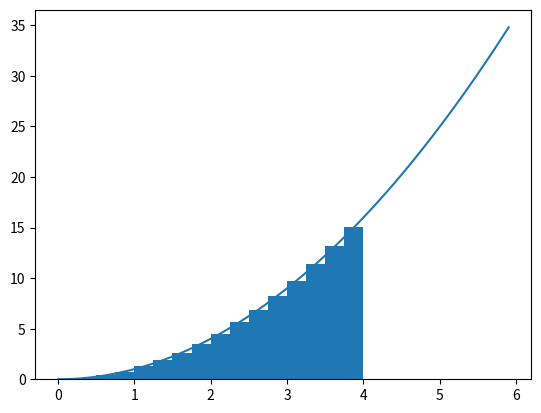

Reproduce this figure in Python. (Note: this script raises an exception after producing the figure.)
#!/usr/bin/env python
# coding: utf-8

# # Advanced Jupyter Notebook Tutorial

# Today we will cover some more advanced math concepts in Jupyter notebooks.  Namely, we will discuss
# 1. Integration
# 
#     This includes a discussion of analtytic vs numeric integration and integral tables.
#     
#     
# 2. Matrix manipulations
# 
#     Eigenvalue/eigenvector problems etc.
#        
# 

# ## Integration

# ### Indefinite integration

# Consider $f(x) = \int x^2 dx$, can we write $f(x)$ in a different way?  Sure, if we know the antiderivative of the integrand we can write out f(x) as the indefinite integral.  Namely, $f(x) = \int x^2 dx = \frac{x^3}{3} + C$ for arbitrary constant $C$.

# What are the indefinite integrals of the following
# 
# 1. $\int x^3 dx$
# 2. $\int e^{x} dx$
# 3. $\int (x^4 + 4x) dx$
# 4. $\int \frac{1}{x} dx$

# Coding does not help with indefinite integration.  These need to be derived analytically.  Some common indefinite integrals are tabulated here: http://integral-table.com/

# ### Definite integration

# Definite integration is when we want to evaluate the integral of a function (integrand) over a finite domain.  E.g. $\int_0^4 x^2dx$.  If the domain is static (i.e. $0$ to $4$ instead of $0$ to $y$) and integration is performed over all variables in the integrand, then the result of a definite integral will be a number (as opposed to a function of x in the case of indefinite integrals).  This may all sound esoteric so let's consider some examples.

# 1. $\int_0^4 x^2 dx$
# 
#     $ = \left[ \frac{x^3}{3} + C\right]_0^4$   In this step I replace $\int x^2 dx$ with the indefinite integral 
#     
#     $ = \left[\frac{4^3}{3} + C\right] - \left[\frac{0^3}{3} + C\right] $  Evaluate the indefinite integral at the limits
#     
#     $ = \frac{64}{3} + C - 0 - C$  Algebra
#     
#     $ = \frac{64}{3}$

# Notice that the arbitrary constant, $C$, cancels out when you subtract the value of the indefinite integral at the lower bound from that at the upper bound.  This holds true in general thus we typically don't include the arbitrary constant when evaluating the indefinite integral at the bounds of integration.  Let's do another example:

# 1. $\int_0^4 x^2 dx$
# 
#     $ = \left[ \frac{x^3}{3} + C\right]_0^4$   In this step I replace $\int x^2 dx$ with the indefinite integral 
#     
#     $ = \left[\frac{4^3}{3} + C\right] - \left[\frac{0^3}{3} + C\right] $  Evaluate the indefinite integral at the limits
#     
#     $ = \frac{64}{3} + C - 0 - C$  Algebra
#     
#     $ = \frac{64}{3}$

# In[1]:


64/3.


# ### Numeric Definite Integration

# Numeric integration can only be used for definite integrals.  It is a way of approximating the analytic solution and good approaches to this will converge to that solution in certain limits.  The most common example of this is rectangular integration (or the midpoint rule).  For this method, we approximate the area under a curve as the sum of the areas of abutting rectangles that are the height of the function at the midpoint of the rectangle.  These rectangles are of a specified width and the value of the summation converges to the real solution as the width of the rectangles decrease.

# In[2]:


import numpy as np
import matplotlib.pyplot as plt
get_ipython().run_line_magic('matplotlib', 'inline')

x = np.arange(0,6,0.1)
xInt = np.arange(0.125,4,0.25)
plt.plot(x,np.power(x,2))
plt.bar(xInt,np.power(xInt,2),0.25)


# We can compute the sum of these areas using a for loop in python.

# In[3]:


rectangleSum = 0.0
rectangleWidth = 0.01
minX = 0.00
maxX = 4.00
nRectangles = int( (maxX-minX)/rectangleWidth )
print("Number of rectangles:", nRectangles)


# In[4]:


rectangleSum = 0.0
for i in range(nRectangles):
    areaOfRectangle =  rectangleWidth * (minX + (i+0.5)*rectangleWidth)**2
    rectangleSum += areaOfRectangle
print(rectangleSum)


# There are a vareity of other, more accurate, numerical integration techniques including the trapezoid rule, Simpson's rule and Gaussian quadrature. We will not go into these in detail.  Instead we will use scipy packages for these.

# In[5]:


from scipy import integrate
def f(x):
    return x*x
dx = 0.01
xInt = np.arange(0.5*dx,4,dx)
print("Trapezoid rule:",integrate.trapz(np.power(xInt,2),x=xInt))
print("Simpson's rule:",integrate.simps(np.power(xInt,2),x=xInt))
print("Gaussian quadrature :",integrate.quad(f,0,4)[0])


# ## More on Matrices

# In[6]:


# in this code cell we will import numpy
import numpy as np


# ### Defining a matrix

# We can define a matrix in a number of ways.  The first is to cast a list of lists as a numpy matrix.

# In[7]:


# defining a matrix - these are just 2D arrays
a = np.matrix([[1,2],[3,4]])
b = np.matrix([[1,2],[3,4]],dtype=float)
c = np.matrix([[5,6],[-1,0]],dtype=float)
print(a)
print(b)
print(c)


# We can also declare the matrices and populate them element by element.

# In[8]:


a = np.empty((3,3),dtype=float)   # declare an empty matrix of size 3x3 and type float
for i in range(3):
    for j in range(3):
        a[i,j] = i+j              # place the value of i+j into the i,jth element of the matrix
print(a)


# Elements in a matrix can be accessed by square brackets and the integer indeces

# In[9]:


print("a[0,0]=",a[0,0])
print("a[1,2]=",a[1,2])


# ### Matrix manipulations

# Numpy has a lot of built in functions to manipulate or assess a matrix.  

# In[10]:


# trace
print("Tr(a)=",np.trace(a))
# determinant
print("|a|=det(a)=",np.linalg.det(a))
# transpose
print("a^T=",a.T)


# More complicated matrix manipulations such as inverses and diagonalizations can also be done

# In[11]:


# inverse
np.linalg.inv(a)


# Note that not all matrices are invertible!

# In[15]:


# eigenvalues and eigenvectors
e,v = np.linalg.eig(a)
print("Eigenvalues:",e)
print("Eigenvectors:",v)


# In[ ]:




